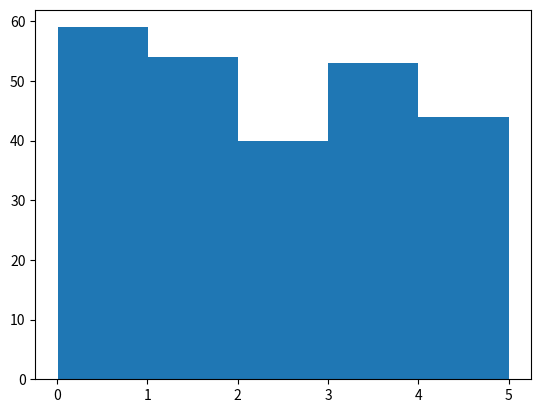

Reproduce this figure in Python.
'''
class A:
	class B:
		def test(self):
			print(1)
		class C:
			def f1(self):
				print(11)
a1 = A()
b1 = a1.B()
b1.test()
c1 = b1.C()
c1.f1()
c2 = A().B().C();
c2.f1()
'''
import numpy
import matplotlib.pyplot as plt

x = numpy.random.uniform(0.0, 5.0, 250)

plt.hist(x, 5)
plt.show()